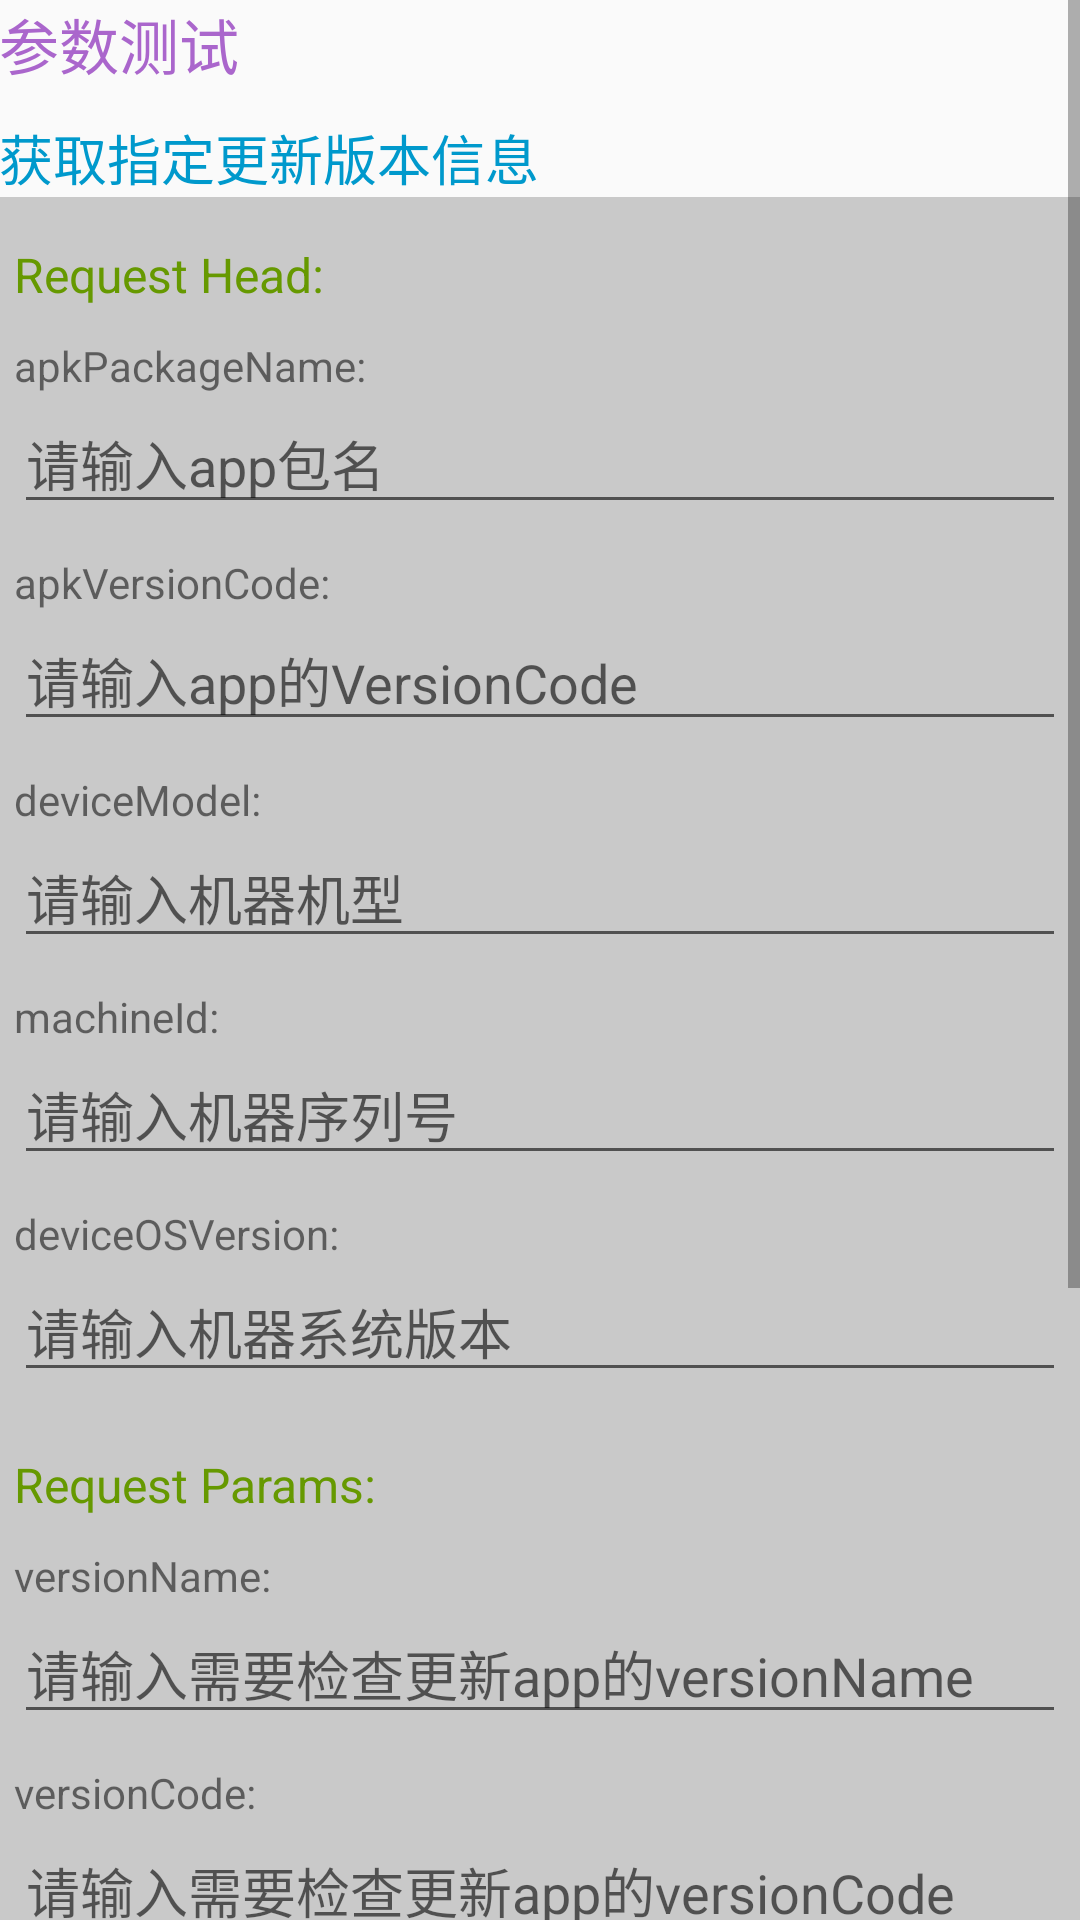

The Android layout XML behind this screen, and the referenced resources:
<!-- AndroidManifest.xml: application theme AppTheme -->
<!-- res/layout/activity_core_parameter.xml -->
<?xml version="1.0" encoding="utf-8"?>
<ScrollView xmlns:android="http://schemas.android.com/apk/res/android"
    android:layout_width="match_parent"
    android:layout_height="match_parent">

    <LinearLayout
        android:layout_width="match_parent"
        android:layout_height="match_parent"
        android:orientation="vertical"
        android:paddingBottom="@dimen/activity_vertical_margin"
        android:paddingLeft="@dimen/activity_horizontal_margin"
        android:paddingRight="@dimen/activity_horizontal_margin"
        android:paddingTop="@dimen/activity_vertical_margin">

        <TextView
            style="@style/first_title"
            android:text="@string/function_parameter_test"
            android:layout_width="wrap_content"
            android:layout_height="wrap_content"
            android:textColor="@android:color/holo_purple" />

        <TextView
            style="@style/second_title"
            android:text="@string/version_check"
            android:layout_width="wrap_content"
            android:layout_height="wrap_content" />

        <LinearLayout
            style="@style/zebra_block"
            android:orientation="vertical"
            android:layout_width="match_parent"
            android:layout_height="wrap_content">

            <TextView
                style="@style/third_title"
                android:text="Request Head:"
                android:layout_width="wrap_content"
                android:layout_height="wrap_content" />

            <TextView
                android:layout_marginTop="10dp"
                android:text="apkPackageName:"
                android:layout_width="match_parent"
                android:layout_height="wrap_content" />

            <EditText
                android:layout_width="match_parent"
                android:layout_height="wrap_content"
                android:hint="请输入app包名"
                android:id="@+id/apkPackageNameEt" />

            <TextView
                android:layout_marginTop="10dp"
                android:text="apkVersionCode:"
                android:layout_width="match_parent"
                android:layout_height="wrap_content" />

            <EditText
                android:layout_width="match_parent"
                android:layout_height="wrap_content"
                android:hint="请输入app的VersionCode"
                android:id="@+id/apkVersionCodeEt"
                android:inputType="number"/>

            <TextView
                android:layout_marginTop="10dp"
                android:text="deviceModel:"
                android:layout_width="match_parent"
                android:layout_height="wrap_content" />

            <EditText
                android:layout_width="match_parent"
                android:layout_height="wrap_content"
                android:hint="请输入机器机型"
                android:id="@+id/deviceModelEt" />

            <TextView
                android:layout_marginTop="10dp"
                android:text="machineId:"
                android:layout_width="match_parent"
                android:layout_height="wrap_content" />

            <EditText
                android:layout_width="match_parent"
                android:layout_height="wrap_content"
                android:hint="请输入机器序列号"
                android:id="@+id/machineIdEt" />

            <TextView
                android:layout_marginTop="10dp"
                android:text="deviceOSVersion:"
                android:layout_width="match_parent"
                android:layout_height="wrap_content" />

            <EditText
                android:layout_width="match_parent"
                android:layout_height="wrap_content"
                android:hint="请输入机器系统版本"
                android:id="@+id/deviceOSVersionEt" />

        </LinearLayout>

        <LinearLayout
            style="@style/zebra_block"
            android:orientation="vertical"
            android:layout_width="match_parent"
            android:layout_height="wrap_content">

            <TextView
                style="@style/third_title"
                android:text="Request Params:"
                android:layout_width="wrap_content"
                android:layout_height="wrap_content" />

            <TextView
                android:layout_marginTop="10dp"
                android:text="versionName:"
                android:layout_width="match_parent"
                android:layout_height="wrap_content" />

            <EditText
                android:layout_width="match_parent"
                android:layout_height="wrap_content"
                android:hint="请输入需要检查更新app的versionName"
                android:id="@+id/paramsVersionNameEt" />

            <TextView
                android:layout_marginTop="10dp"
                android:text="versionCode:"
                android:layout_width="match_parent"
                android:layout_height="wrap_content" />

            <EditText
                android:layout_width="match_parent"
                android:layout_height="wrap_content"
                android:hint="请输入需要检查更新app的versionCode"
                android:id="@+id/paramsVersionCodeEt" />

            <TextView
                android:layout_marginTop="10dp"
                android:text="packageName:"
                android:layout_width="match_parent"
                android:layout_height="wrap_content" />

            <EditText
                android:layout_width="match_parent"
                android:layout_height="wrap_content"
                android:hint="请输入需要检查更新app的包名"
                android:id="@+id/paramsPackageNameEt" />

            <TextView
                android:layout_marginTop="10dp"
                android:text="md5:"
                android:layout_width="match_parent"
                android:layout_height="wrap_content" />

            <EditText
                android:layout_width="match_parent"
                android:layout_height="wrap_content"
                android:hint="请输入需要检查更新app当前版本的md5值"
                android:id="@+id/paramsMd5Et" />

        </LinearLayout>

        <Button
            android:layout_width="wrap_content"
            android:layout_height="wrap_content"
            android:layout_marginTop="11dp"
            android:onClick="onAppCheck"
            android:text="@string/version_check" />

        <TextView
            style="@style/second_title"
            android:text="@string/report_update"
            android:layout_width="wrap_content"
            android:layout_height="wrap_content" />

        <Button
            android:layout_width="wrap_content"
            android:layout_height="wrap_content"
            android:layout_marginTop="11dp"
            android:onClick="onAppReport"
            android:text="@string/report_update" />
    </LinearLayout>
</ScrollView>
<!-- resources referenced by this layout -->
<resources>
  <string name="function_parameter_test">参数测试</string>
  <string name="report_update">上报指定app升级信息</string>
  <string name="version_check">获取指定更新版本信息</string>
  <style name="first_title">
          <item name="android:textSize">20sp</item>
          <item name="android:textColor">@android:color/holo_purple</item>
      </style>
  <style name="second_title">
          <item name="android:textSize">18sp</item>
          <item name="android:textColor">@android:color/holo_blue_dark</item>
          <item name="android:layout_marginTop">10dp</item>
      </style>
  <style name="third_title">
          <item name="android:textSize">16sp</item>
          <item name="android:textColor">@android:color/holo_green_dark</item>
          <item name="android:layout_marginTop">10dp</item>
      </style>
  <style name="zebra_block" parent="block">
          <item name="android:background">#55666666</item>
      </style>
  <style name="AppTheme" parent="Theme.AppCompat.Light.DarkActionBar">
          
          <item name="colorPrimary">@color/colorPrimary</item>
          <item name="colorPrimaryDark">@color/colorPrimaryDark</item>
          <item name="colorAccent">@color/colorAccent</item>
      </style>
  <style name="block">
          <item name="android:padding">5dp</item>
      </style>
  <!-- not gathered from this repository: default colours our renderer supplied (Android Studio template values) -->
  <color name="colorPrimary">#FF6200EE</color>
  <color name="colorPrimaryDark">#FF3700B3</color>
  <color name="colorAccent">#FF03DAC5</color>
</resources>
